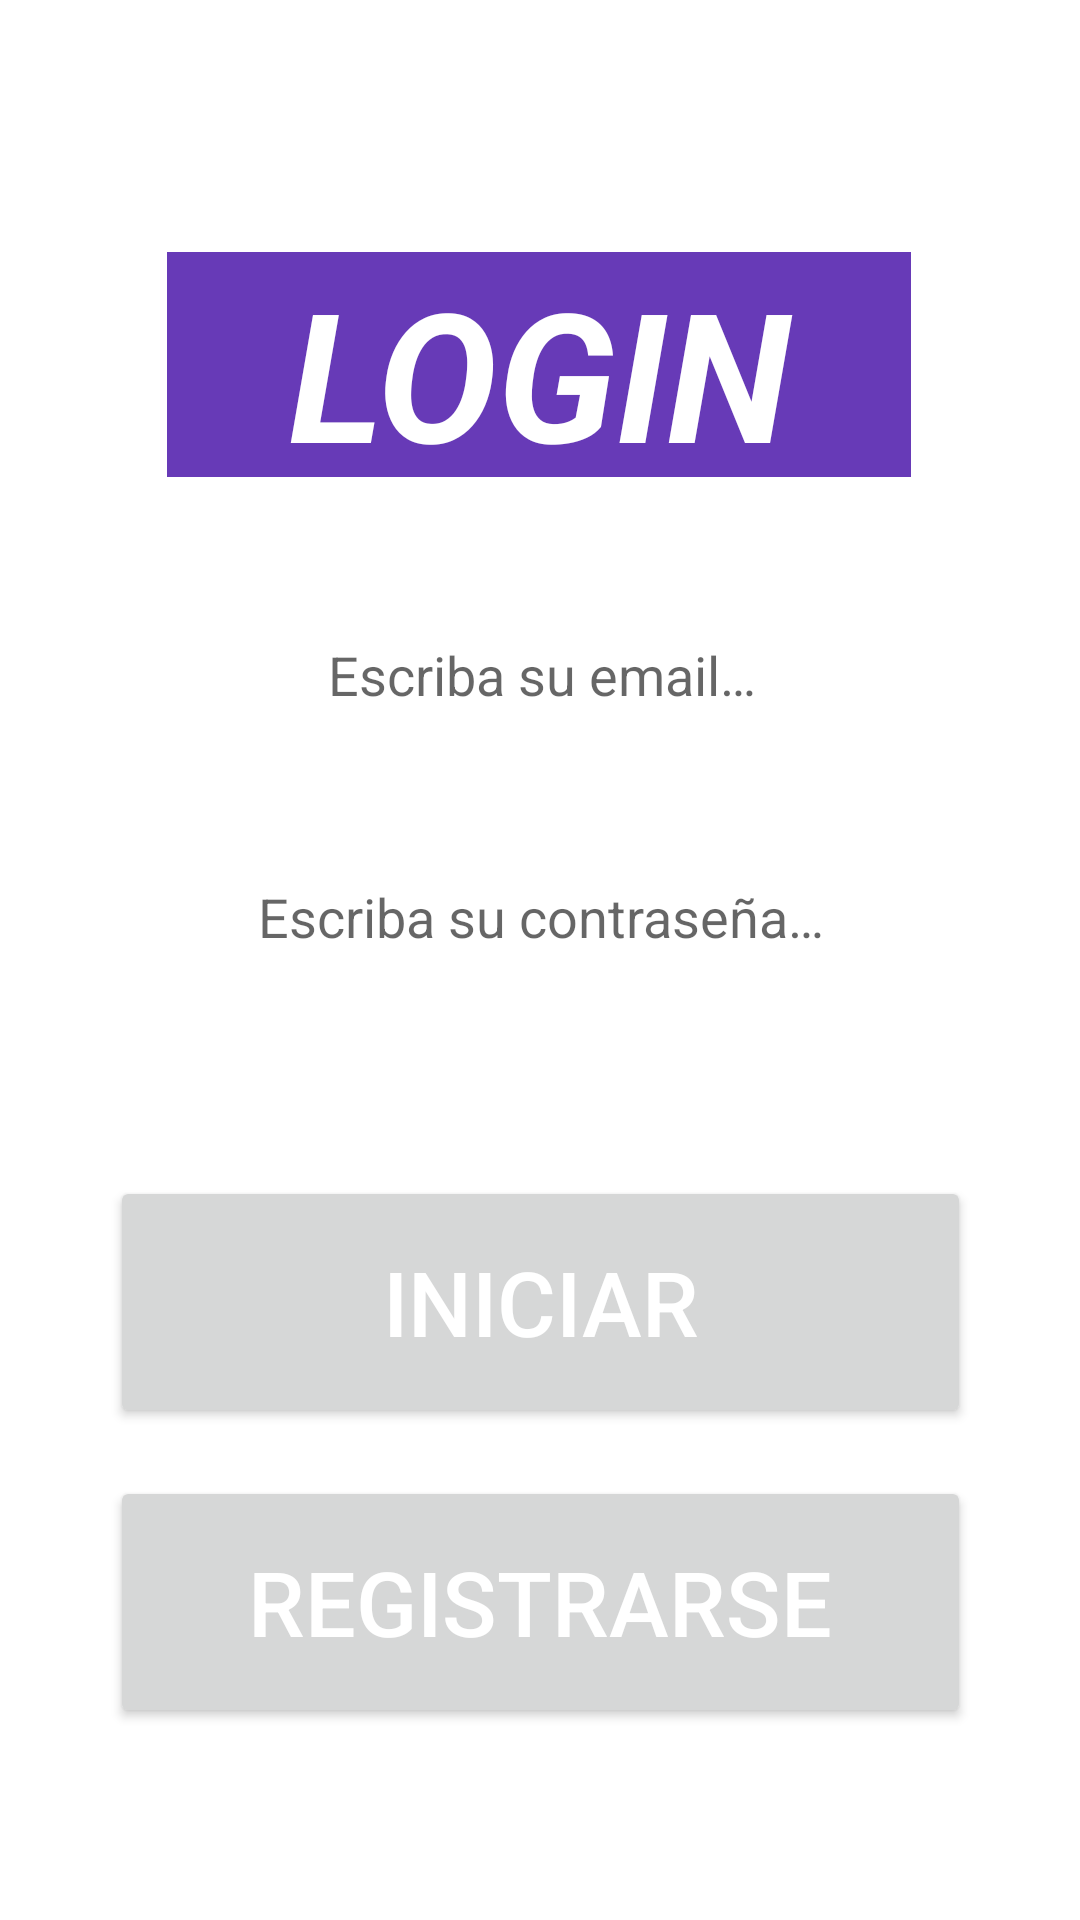

Layout XML and referenced resources for this Android screen:
<!-- AndroidManifest.xml: application theme Theme.Proyectgrafter -->
<!-- res/layout/activity_login.xml -->
<?xml version="1.0" encoding="utf-8"?>
<androidx.constraintlayout.widget.ConstraintLayout xmlns:android="http://schemas.android.com/apk/res/android"
    xmlns:app="http://schemas.android.com/apk/res-auto"
    xmlns:tools="http://schemas.android.com/tools"
    android:layout_width="match_parent"
    android:layout_height="match_parent"
    tools:context=".Login"
    android:background="@drawable/fondo9">


    <TextView
        android:id="@+id/textView2"
        android:layout_width="248dp"
        android:layout_height="75dp"
        android:layout_marginStart="8dp"
        android:layout_marginTop="84dp"
        android:layout_marginEnd="8dp"
        android:background="#673AB7"
        android:text="@string/login"
        android:textAlignment="center"
        android:textAllCaps="true"
        android:textColor="#FFFFFF"
        android:textSize="60sp"
        android:textStyle="bold|italic"
        app:layout_constraintEnd_toEndOf="parent"
        app:layout_constraintHorizontal_bias="0.496"
        app:layout_constraintStart_toStartOf="parent"
        app:layout_constraintTop_toTopOf="parent" />

    <EditText
        android:id="@+id/usuario"
        android:layout_width="333dp"
        android:layout_height="60dp"
        android:layout_marginTop="36dp"
        android:autofillHints=""
        android:ems="10"
        android:background="#FFFFFF"
        android:hint="@string/escriba_su_email"
        android:inputType="textPersonName"
        android:textAlignment="center"
        android:textColor="#000000"
        app:layout_constraintEnd_toEndOf="parent"
        app:layout_constraintHorizontal_bias="0.525"
        app:layout_constraintStart_toStartOf="parent"
        app:layout_constraintTop_toBottomOf="@+id/textView2"
        tools:ignore="TouchTargetSizeCheck" />

    <EditText
        android:id="@+id/password"
        android:layout_width="337dp"
        android:layout_height="69dp"
        android:layout_marginTop="16dp"
        android:autofillHints=""
        android:ems="10"
        android:background="#FFFFFF"
        android:hint="@string/escriba_su_contrase_a"
        android:inputType="textPassword"
        android:minHeight="48dp"
        android:textAlignment="center"
        android:textColor="#000000"
        app:layout_constraintEnd_toEndOf="parent"
        app:layout_constraintStart_toStartOf="parent"
        app:layout_constraintTop_toBottomOf="@+id/usuario"
        tools:ignore="MissingConstraints" />

    <Button
        android:id="@+id/loguear"
        android:layout_width="287dp"
        android:layout_height="84dp"
        android:layout_marginTop="52dp"
        android:text="@string/iniciar"
        android:textAlignment="center"
        android:textColor="#FFFFFF"
        android:textSize="30sp"
        app:iconTint="#000000"
        app:layout_constraintEnd_toEndOf="parent"
        app:layout_constraintStart_toStartOf="parent"
        app:layout_constraintTop_toBottomOf="@+id/password"
        app:rippleColor="#000000" />

    <Button
        android:id="@+id/Registrarse"
        android:layout_width="287dp"
        android:layout_height="84dp"
        android:layout_marginTop="16dp"
        android:text="registrarse"
        android:textAlignment="center"
        android:textColor="#FFFFFF"
        android:textSize="30sp"
        app:iconTint="#FFFFFF"
        app:layout_constraintEnd_toEndOf="parent"
        app:layout_constraintStart_toStartOf="parent"
        app:layout_constraintTop_toBottomOf="@+id/loguear"
        app:rippleColor="#000000" />

</androidx.constraintlayout.widget.ConstraintLayout>
<!-- resources referenced by this layout -->
<resources>
  <string name="escriba_su_contrase_a">Escriba su contraseña…</string>
  <string name="escriba_su_email">Escriba su email…</string>
  <string name="iniciar">INICIAR</string>
  <string name="login">Login</string>
  <style name="Theme.Proyectgrafter" parent="Theme.MaterialComponents.DayNight.DarkActionBar">
          
          <item name="colorPrimary">@color/purple_500</item>
          <item name="colorPrimaryVariant">@color/purple_700</item>
          <item name="colorOnPrimary">@color/blue</item>
          
          <item name="colorSecondary">@color/teal_200</item>
          <item name="colorSecondaryVariant">@color/teal_700</item>
          <item name="colorOnSecondary">@color/black</item>
          
          <item name="android:statusBarColor" tools:targetApi="l">?attr/colorPrimaryVariant</item>
          
      </style>
  <color name="purple_500">#FF6200EE</color>
  <color name="purple_700">#FF3700B3</color>
  <color name="blue">#3F51B5</color>
  <color name="teal_200">#FF03DAC5</color>
  <color name="teal_700">#FF018786</color>
  <color name="black">#FF000000</color>
</resources>
